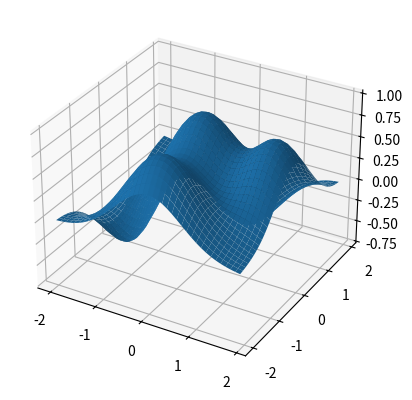

Python code for this plot:
import numpy as np
import matplotlib.pyplot as plt
from mpl_toolkits.mplot3d import Axes3D
fig = plt.figure()
ax = fig.add_subplot(111, projection='3d')
X = np.arange(-2, 2, 0.1)
Y = np.arange(-2, 2, 0.1)
X, Y = np.meshgrid(X, Y)
def f(x, y):
 return (1 - y**5 + x**5) * np.exp(-x**2 - y**2)
Z = f(X, Y)
ax.plot_surface(X, Y, Z, rstride=1, cstride=1)
plt.show()
